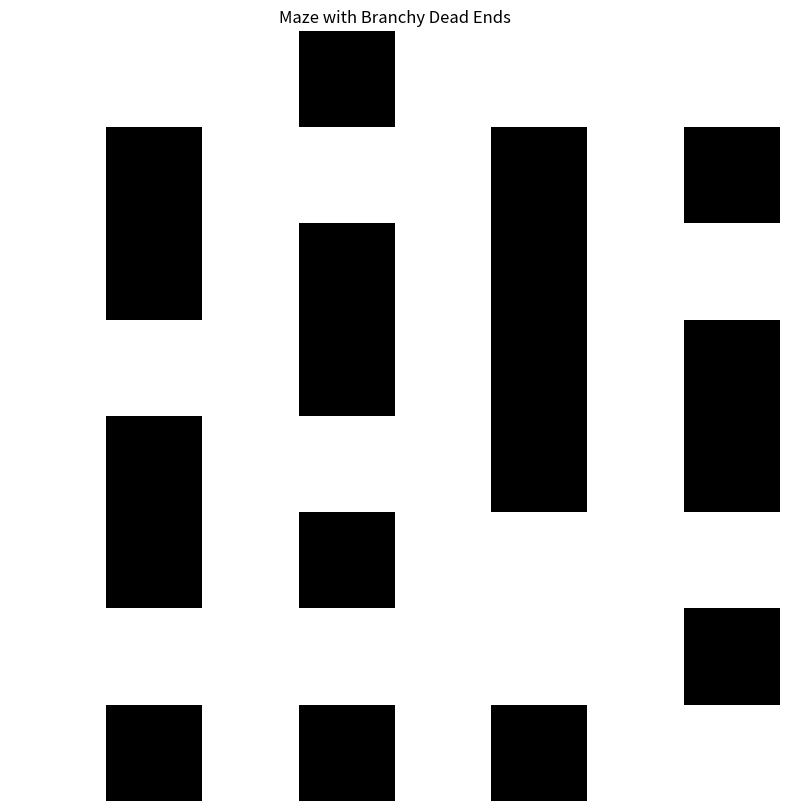

Here is the Python script that generated this plot:
import numpy as np


def generate_maze(size=16, branch_probability=0.5):
    """
    Generate a maze grid by carving paths through waypoints and adding branchy, curvy dead ends.
    Returns a matrix where:
      0 = path
      1 = wall
    """
    num_dead_ends = int(size**1.5)
    dead_end_length = size // 2
    num_paths = int(size**0.5)

    # Use an integer grid for speed.
    grid = np.ones((size, size), dtype=np.int8)

    def generate_waypoints():
        """Generate a sequence of waypoints moving toward the goal using NumPy's randomness."""
        waypoints = [(0, 0)]
        current = (0, 0)
        goal = (size - 1, size - 1)
        while current != goal:
            x, y = current
            gx, gy = goal

            # Define valid range for next waypoint
            x_min = x
            x_max = min(x + max(1, (gx - x) // 2), size - 1)
            y_min = y
            y_max = min(y + max(1, (gy - y) // 2), size - 1)

            # Use np.random.randint which is efficient and vectorized
            next_x = np.random.randint(x_min, x_max + 1)
            next_y = np.random.randint(y_min, y_max + 1)

            # If stuck, force movement toward the goal
            if (next_x, next_y) == current:
                if gx > x:
                    next_x = x + 1
                if gy > y:
                    next_y = y + 1

            current = (next_x, next_y)
            waypoints.append(current)

            # If near goal, directly connect
            if abs(gx - next_x) <= 1 and abs(gy - next_y) <= 1:
                waypoints.append(goal)
                break
        return waypoints

    def carve_path_between_points(start, end):
        """Carve a path between two points with some random variation using NumPy's random functions."""
        x, y = start
        end_x, end_y = end
        path_cells = [(x, y)]

        while (x, y) != (end_x, end_y):
            grid[x, y] = 0

            # Determine primary direction(s) toward the end
            possible_moves = []
            if x < end_x:
                possible_moves.append((1, 0))
            elif x > end_x:
                possible_moves.append((-1, 0))
            if y < end_y:
                possible_moves.append((0, 1))
            elif y > end_y:
                possible_moves.append((0, -1))

            # Occasionally add perpendicular moves for variation
            if np.random.rand() < 0.3 and len(possible_moves) == 1:
                if possible_moves[0][0] == 0:  # moving vertically
                    if x < size - 1:
                        possible_moves.append((1, 0))
                    if x > 0:
                        possible_moves.append((-1, 0))
                else:  # moving horizontally
                    if y < size - 1:
                        possible_moves.append((0, 1))
                    if y > 0:
                        possible_moves.append((0, -1))

            # Choose a move using np.random for speed
            dx, dy = possible_moves[np.random.randint(0, len(possible_moves))]
            new_x, new_y = x + dx, y + dy

            # Ensure we stay within bounds
            if 0 <= new_x < size and 0 <= new_y < size:
                x, y = new_x, new_y
                path_cells.append((x, y))

        return path_cells

    def add_branchy_dead_end(start_point, max_length=None, is_branch=False):
        """
        Add a curvy, potentially branching dead end starting from the given point.
        Uses NumPy's randomness to shuffle directions and decide on curviness.
        """
        if max_length is None:
            max_length = np.random.randint(3, dead_end_length + 1)

        x, y = start_point
        directions = [(0, 1), (1, 0), (0, -1), (-1, 0)]
        # Randomize directions using permutation
        directions = [directions[i] for i in np.random.permutation(len(directions))]

        for main_dir in directions:
            dx, dy = main_dir
            current_length = 0
            cx, cy = x, y

            while current_length < max_length:
                # Occasionally change direction for curviness
                if np.random.rand() < 0.3 and current_length > 0:
                    if dx == 0:  # vertical movement, so choose horizontal alternatives
                        new_dirs = [(1, 0), (-1, 0)]
                    else:
                        new_dirs = [(0, 1), (0, -1)]
                    new_dirs = [
                        new_dirs[i] for i in np.random.permutation(len(new_dirs))
                    ]
                    dx, dy = new_dirs[0]

                new_x, new_y = cx + dx, cy + dy

                # Check boundaries and ensure the new cell is a wall and not connecting to too many paths
                if (
                    0 <= new_x < size
                    and 0 <= new_y < size
                    and grid[new_x, new_y] == 1
                    and sum(
                        grid[new_x + d[0], new_y + d[1]] == 0
                        for d in directions
                        if 0 <= new_x + d[0] < size and 0 <= new_y + d[1] < size
                    )
                    <= 1
                ):

                    grid[new_x, new_y] = 0
                    cx, cy = new_x, new_y
                    current_length += 1

                    # Occasionally add a branch off the current dead end (only on main dead ends)
                    if (
                        not is_branch
                        and np.random.rand() < branch_probability
                        and current_length > 2
                    ):
                        branch_max_length = max(2, max_length - current_length - 1)
                        add_branchy_dead_end(
                            (cx, cy), branch_max_length, is_branch=True
                        )
                else:
                    break

            if current_length > 0:
                return True  # Successful dead end carved

        return False

    # Generate main paths using waypoints
    all_path_cells = []
    for _ in range(num_paths):
        waypoints = generate_waypoints()
        path_cells = []
        for i in range(len(waypoints) - 1):
            path_cells.extend(carve_path_between_points(waypoints[i], waypoints[i + 1]))
        all_path_cells.extend(path_cells)

    # Add branchy dead ends (with a cap on attempts)
    dead_ends_added = 0
    attempts = 0
    while dead_ends_added < num_dead_ends and attempts < num_dead_ends * 3:
        start_point = all_path_cells[np.random.randint(0, len(all_path_cells))]
        if add_branchy_dead_end(start_point):
            dead_ends_added += 1
        attempts += 1

    # Ensure the start and goal remain open
    grid[0, 0] = 0
    grid[size - 1, size - 1] = 0

    return grid


def generate_simple_maze(size=16):
    grid = np.zeros((size, size), dtype=np.int8)
    holes = np.random.randint(0, size - 1, size // 2)
    for col in range(size // 2):
        grid[:, 2 * col + 1] = 1
        grid[holes[col], 2 * col + 1] = 0
    grid[-1, -1] = 0
    return grid


def generate_easy_maze(size=16, difficulty=0.5, buffer=None):
    """
    Generate a simple maze with controlled difficulty - optimized version.

    Args:
        size (int): Size of the maze (size x size grid)
        difficulty (float): Value between 0.0 and 1.0 controlling maze difficulty
                           - 0.0: Very easy (many holes in walls)
                           - 1.0: Very difficult (few holes in walls)

    Returns:
        np.ndarray: Grid representing the maze
    """
    # Create empty grid
    if buffer is None:
        grid = np.zeros((size, size), dtype=np.int8)
    else:
        grid = buffer

    # Place walls in odd-numbered columns
    for col in range(1, size, 2):
        grid[:, col] = 1

    # Calculate number of holes based on difficulty
    # Clamp difficulty between 0 and 1
    difficulty = max(0.0, min(1.0, difficulty))

    # Calculate holes per wall: inverse relationship with difficulty
    # At difficulty 0.0: ~75% of wall cells are holes
    # At difficulty 1.0: ~10% of wall cells are holes
    hole_percentage = 0.75 - 0.65 * difficulty
    holes_per_wall = max(1, int(hole_percentage * size))

    # Create holes in each wall column
    for col in range(1, size, 2):
        # Select random positions for holes
        hole_positions = np.random.choice(size, holes_per_wall, replace=False)
        grid[hole_positions, col] = 0

    # Ensure goal is accessible
    grid[-1, -1] = 0

    # If there's a wall in the second-to-last column, ensure path to goal
    if size % 2 == 0:  # When size is even, second-to-last column has a wall
        grid[-1, -2] = 0

    return grid


if __name__ == "__main__":
    #  maze = generate_maze(16)
    maze = generate_easy_maze(8, 0.4)

    print(maze)
    import matplotlib.pyplot as plt

    plt.figure(figsize=(10, 10))
    plt.imshow(maze, cmap="binary")
    plt.title("Maze with Branchy Dead Ends")
    plt.axis("off")
    plt.show()
